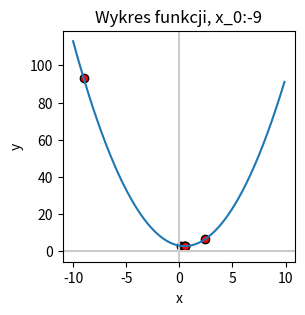

Reproduce this figure in Python.

import matplotlib.pyplot as plt
import numpy as np

# Definicja funkcji i pochodnej
df = lambda x: 2*x -1 # Pochodna
yf = lambda x: x**2 + 3 - x # Funkcja

# df = lambda x: np.cos(x) # Pochodna
# yf = lambda x: np.sin(x) # Funkcja

# Wykres funckji
x=np.arange(-10,10,0.1)
y=yf(x)

plt.figure(figsize=(3,3), dpi=100)
plt.xlabel('x')
plt.ylabel('y')
plt.axhline(y=0, color="#cccccc")
plt.axvline(x=0, color="#cccccc")

# Tablice punktów wyznaczanych przez algorytm
x_alg = []
y_alg = []

# Definicja zmiennych dla algorytmu
x_k = -9 #
step = 0.6
precision = 0.05 #
previous_step_size = 1 #
i = 0 
max_i = 20

plt.title(f'Wykres funkcji, krok:{step}')
plt.title(f'Wykres funkcji, x_0:{x_k}')

x_alg.append(x_k)
y_alg.append(yf(x_k))

# Pętla algorytmu
while previous_step_size > precision and i < max_i:
    x_nk = x_k - step * df(x_k) #
    previous_step_size = abs(x_nk - x_k)
    x_k=x_nk
    i = i+1
    print("Iteracja",i,"\nx:",x_k) 
    x_alg.append(x_k)
    y_alg.append(yf(x_k))
    
print("Minimum lokalne:", x_k)

# Pokazanie danych
plt.plot(x,y,)
plt.scatter(x_alg, y_alg,color = 'red', edgecolors='black')
plt.show()